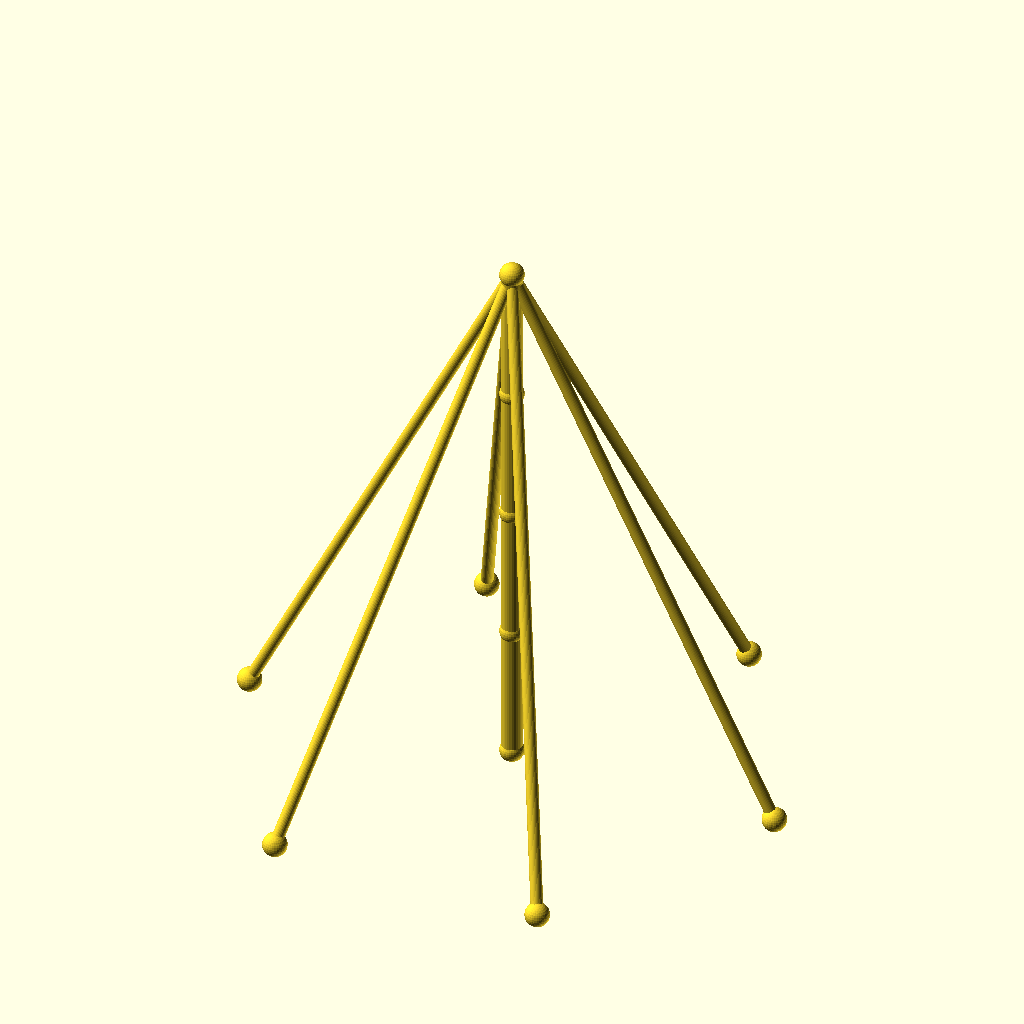
Cell 1: the model at its default parameters.
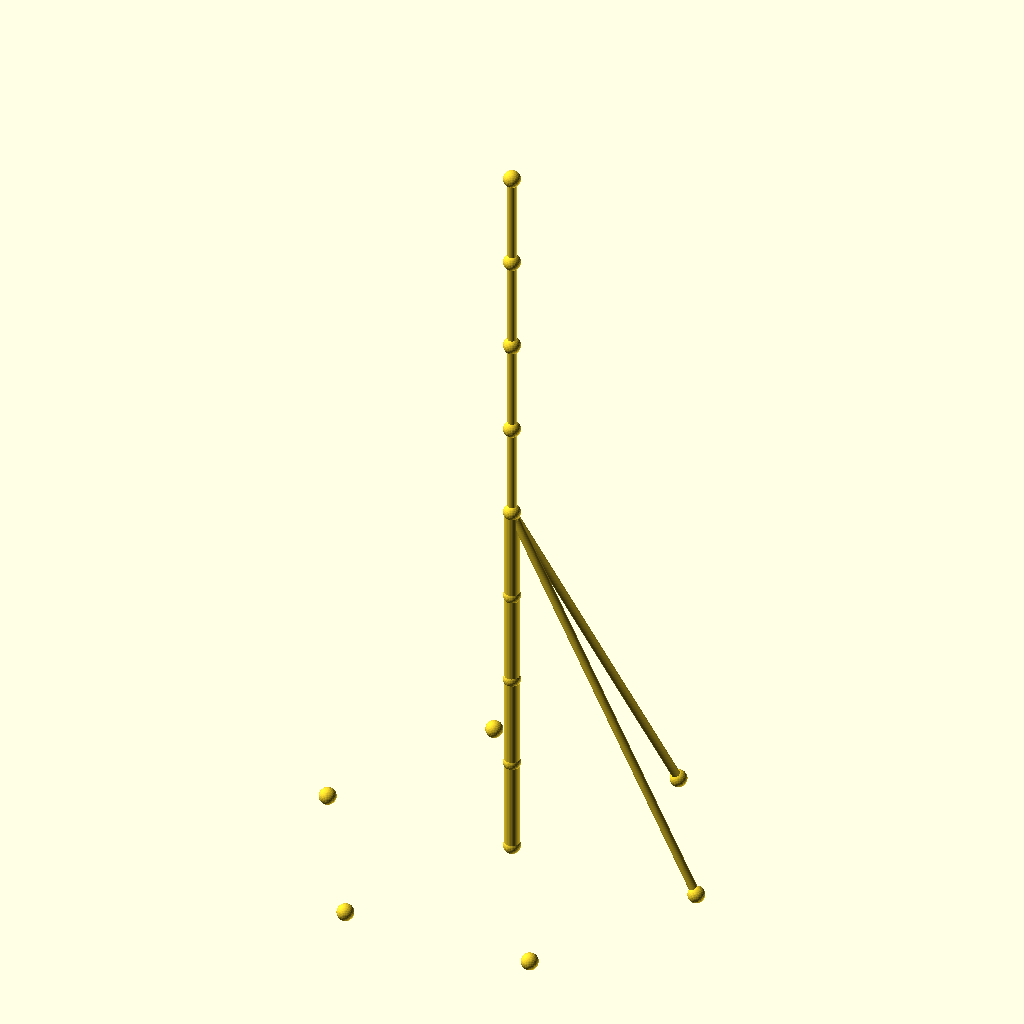
Cell 2: sections = 8 (everything else at default).
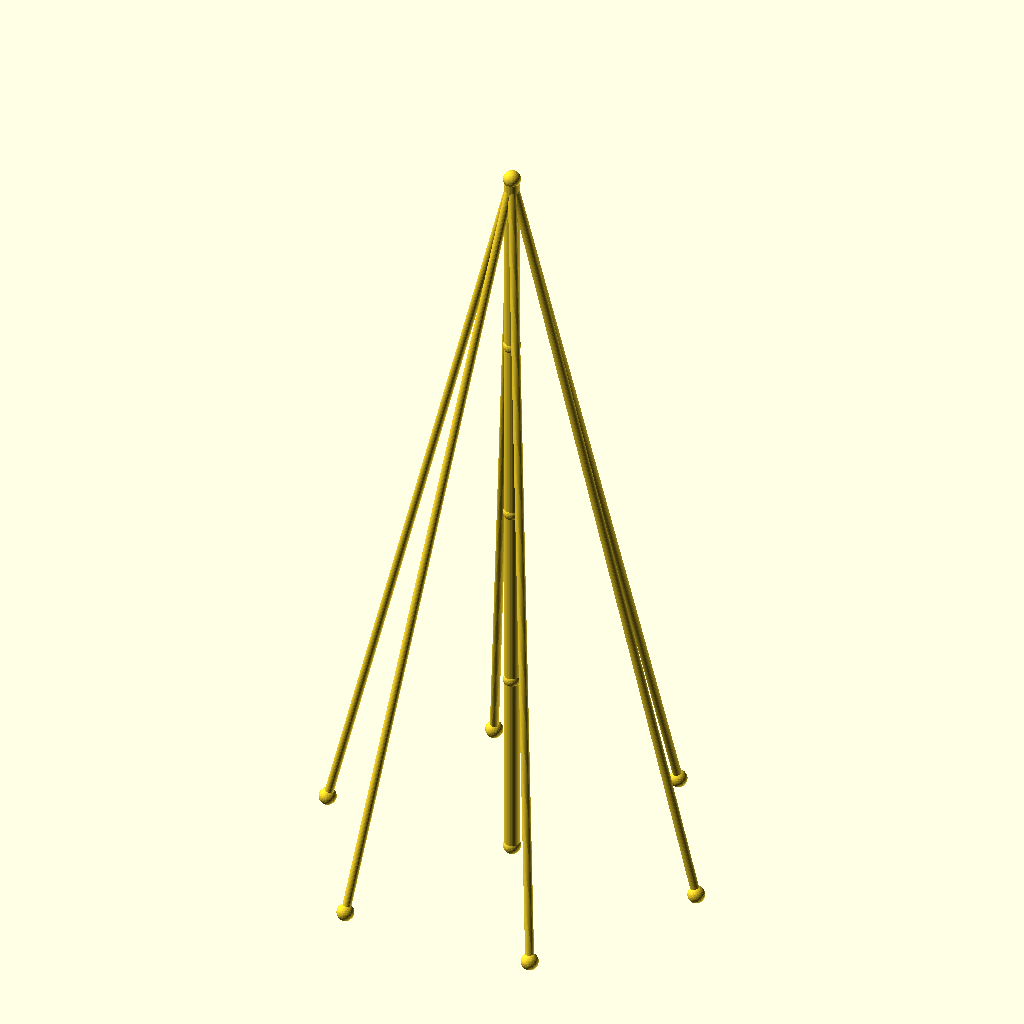
Cell 3: seg_h = 90 (everything else at default).
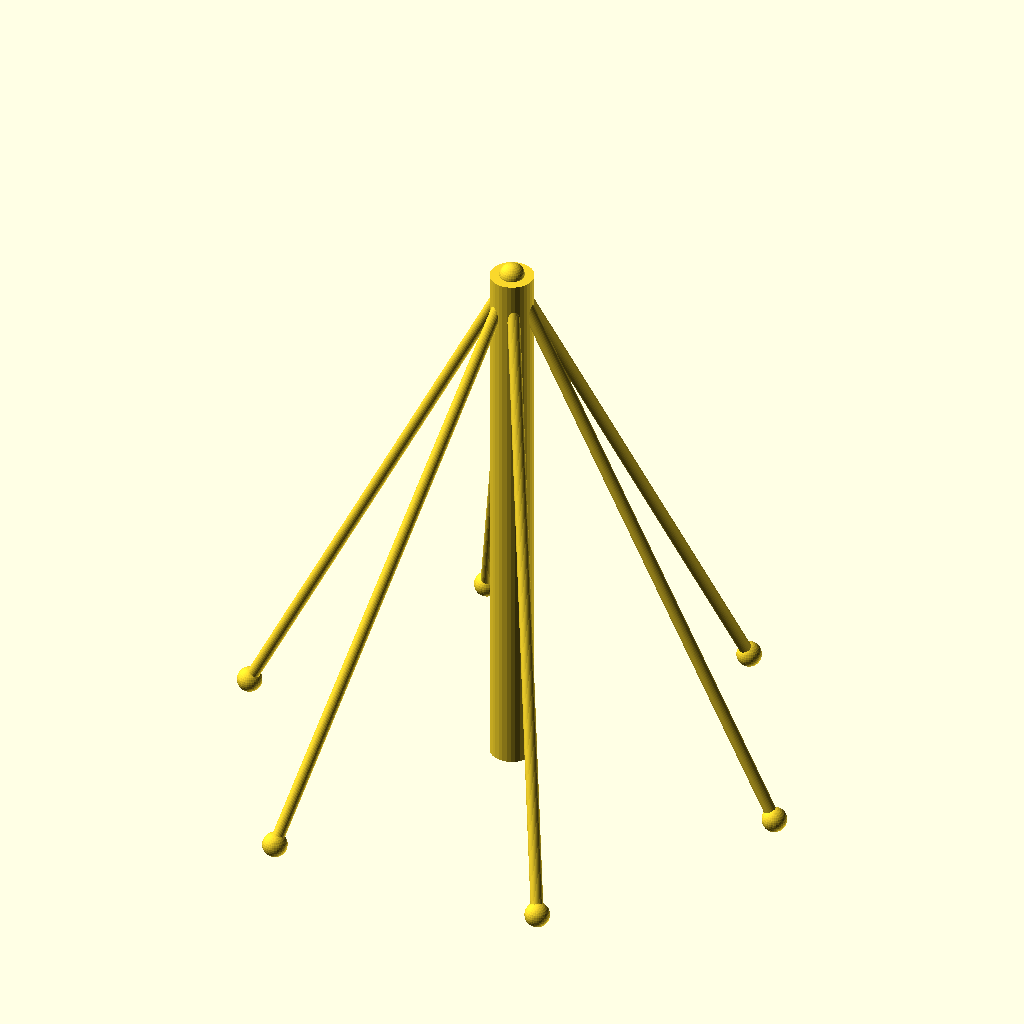
Cell 4: the same model with mast_r = 7.
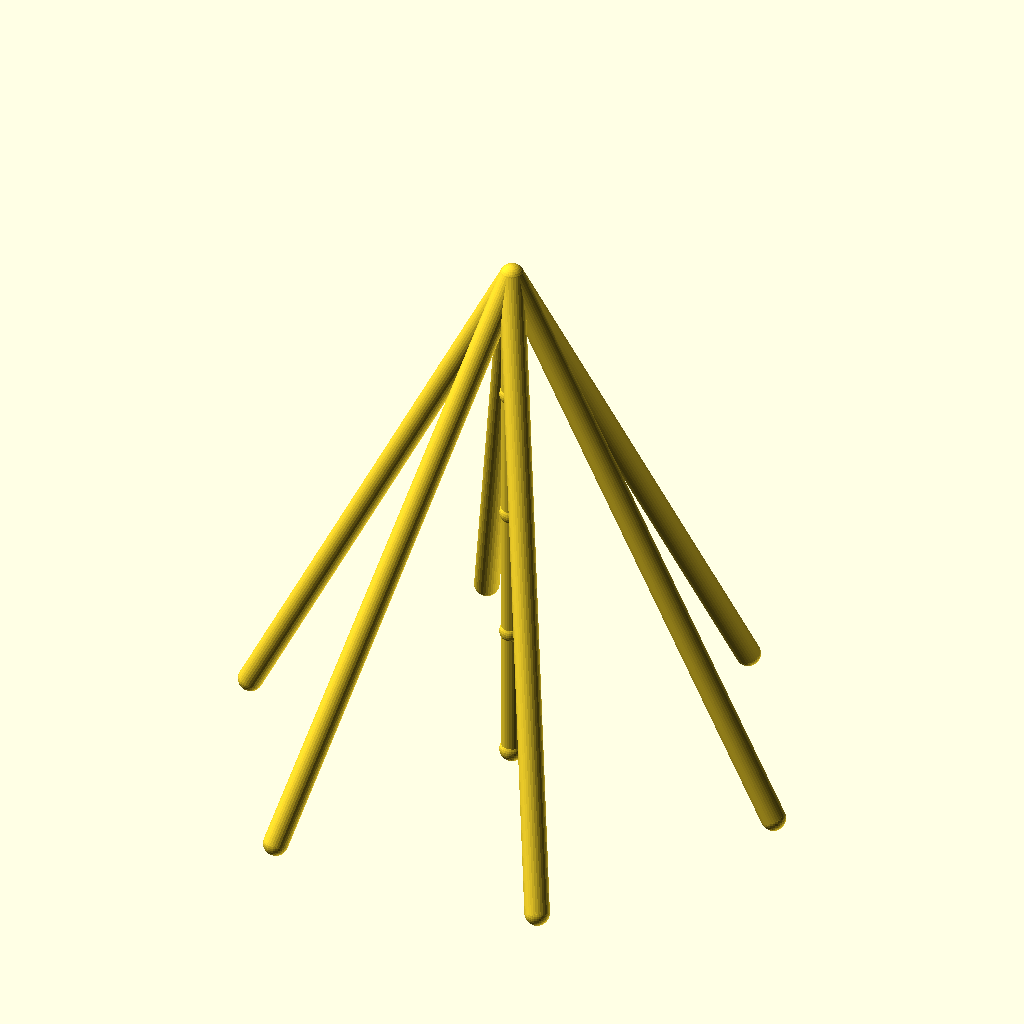
Cell 5: guy_r = 4 (everything else at default).
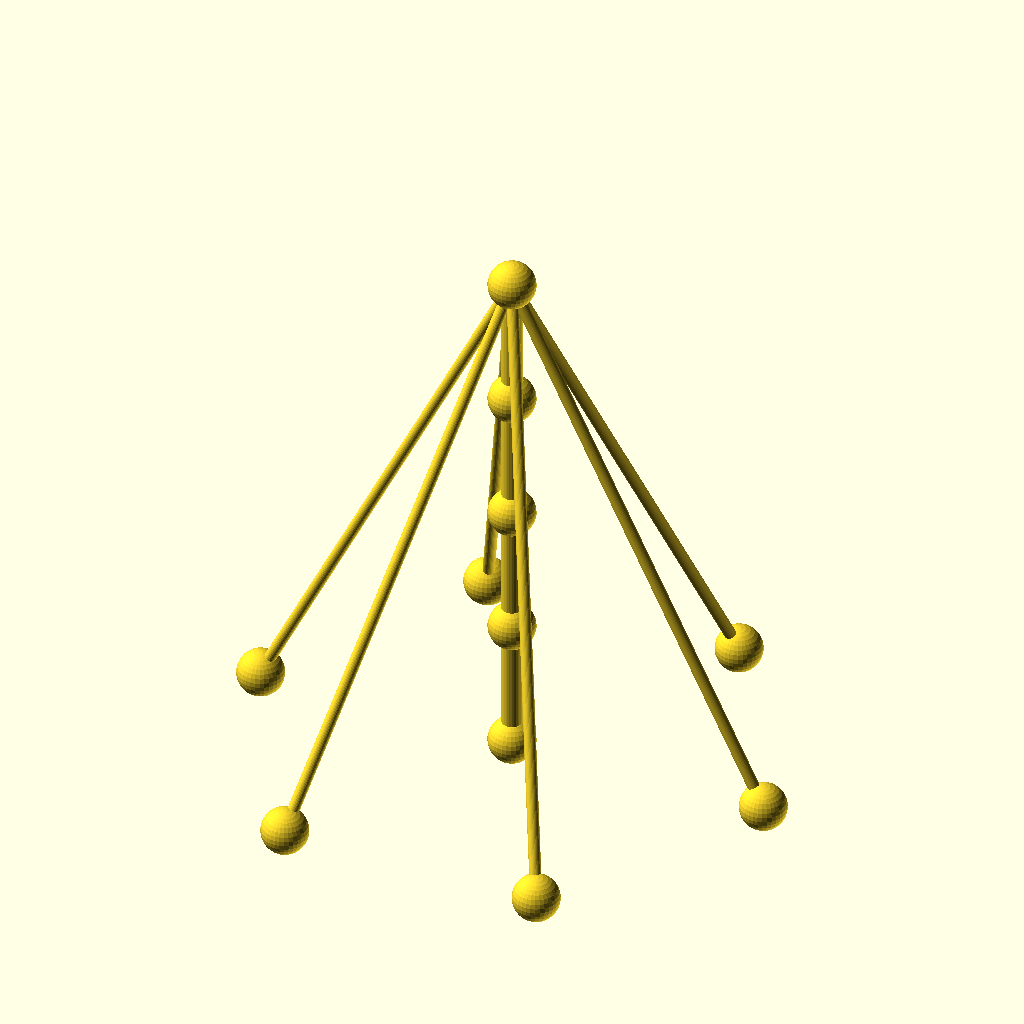
Cell 6: the same model with joint_r = 8.
The same orthographic view direction (rotation 55°, 0°, 25°; colour scheme Cornfield) for every cell, with the view re-fitted per cell, so scale and position can differ between cells.
Source of the model, optional_data/data/wire2/guymasts/scene_0084.scad:
$fn = 32;

// ----------------------------------------------------------------------
// Guyed mast: 4 sections of 45 mm, 6 anchors on R90
// ----------------------------------------------------------------------

// --- parameters (mm) ---
sections = 4;             // number of mast sections
seg_h = 45;               // section height
mast_r = 3.5;             // mast member radius
guy_r = 2;                // guy wire radius
joint_r = 4;              // joint ball radius
anchors_n = 6;            // number of ground anchors
anchor_r = 90;            // anchor ring radius
anchor_step = 60;         // angle between anchors, degrees
anchor_a0 = 0;            // angle of the first anchor, degrees
tiers = 1;                // number of guy tiers
guy_h_4 = 180;            // guy tier height (section 4)

bbox_x = anchor_r * (cos(anchor_a0 + 0 * anchor_step) - cos(anchor_a0 + 3 * anchor_step)) + 2 * joint_r;  // overall X, joints included
bbox_y = anchor_r * (sin(anchor_a0 + 2 * anchor_step) - sin(anchor_a0 + 5 * anchor_step)) + 2 * joint_r;  // overall Y, joints included
bbox_z = sections * seg_h + 2 * joint_r;  // overall Z, joints included
mast_d = 2 * mast_r;  // mast trunk diameter
guy_d = 2 * guy_r;  // guy wire diameter
joint_d = 2 * joint_r;  // joint ball diameter
nodes = concat([for (i = [0 : sections]) [0, 0, i * seg_h]], [for (k = [0 : anchors_n - 1]) [anchor_r * cos(anchor_a0 + k * anchor_step), anchor_r * sin(anchor_a0 + k * anchor_step), 0]]);

module member(a, b, r) {
  /* round stock from joint a to joint b, ends buried in the joint balls */
  d = b - a;
  length = norm(d);
  translate(a) rotate([0, acos(d[2] / length), atan2(d[1], d[0])])
    cylinder(h = length, r = r);
}

module joint(p, r) {
  /* ball at the joint centre, fatter than every member meeting there */
  translate(p) sphere(r = r);
}

/* members - each call is one graph edge */
member(nodes[0], nodes[1], mast_r);
member(nodes[1], nodes[2], mast_r);
member(nodes[2], nodes[3], mast_r);
member(nodes[3], nodes[4], mast_r);
member(nodes[4], nodes[5], guy_r);
member(nodes[4], nodes[6], guy_r);
member(nodes[4], nodes[7], guy_r);
member(nodes[4], nodes[8], guy_r);
member(nodes[4], nodes[9], guy_r);
member(nodes[4], nodes[10], guy_r);

/* joint balls */
for (p = nodes) joint(p, joint_r);
Customizer parameters (derived from the source; name, type, default, range or options):
sections: number, default 4
seg_h: number, default 45
mast_r: number, default 3.5
guy_r: number, default 2
joint_r: number, default 4
anchors_n: number, default 6
anchor_r: number, default 90
anchor_step: number, default 60
anchor_a0: number, default 0
tiers: number, default 1
guy_h_4: number, default 180
